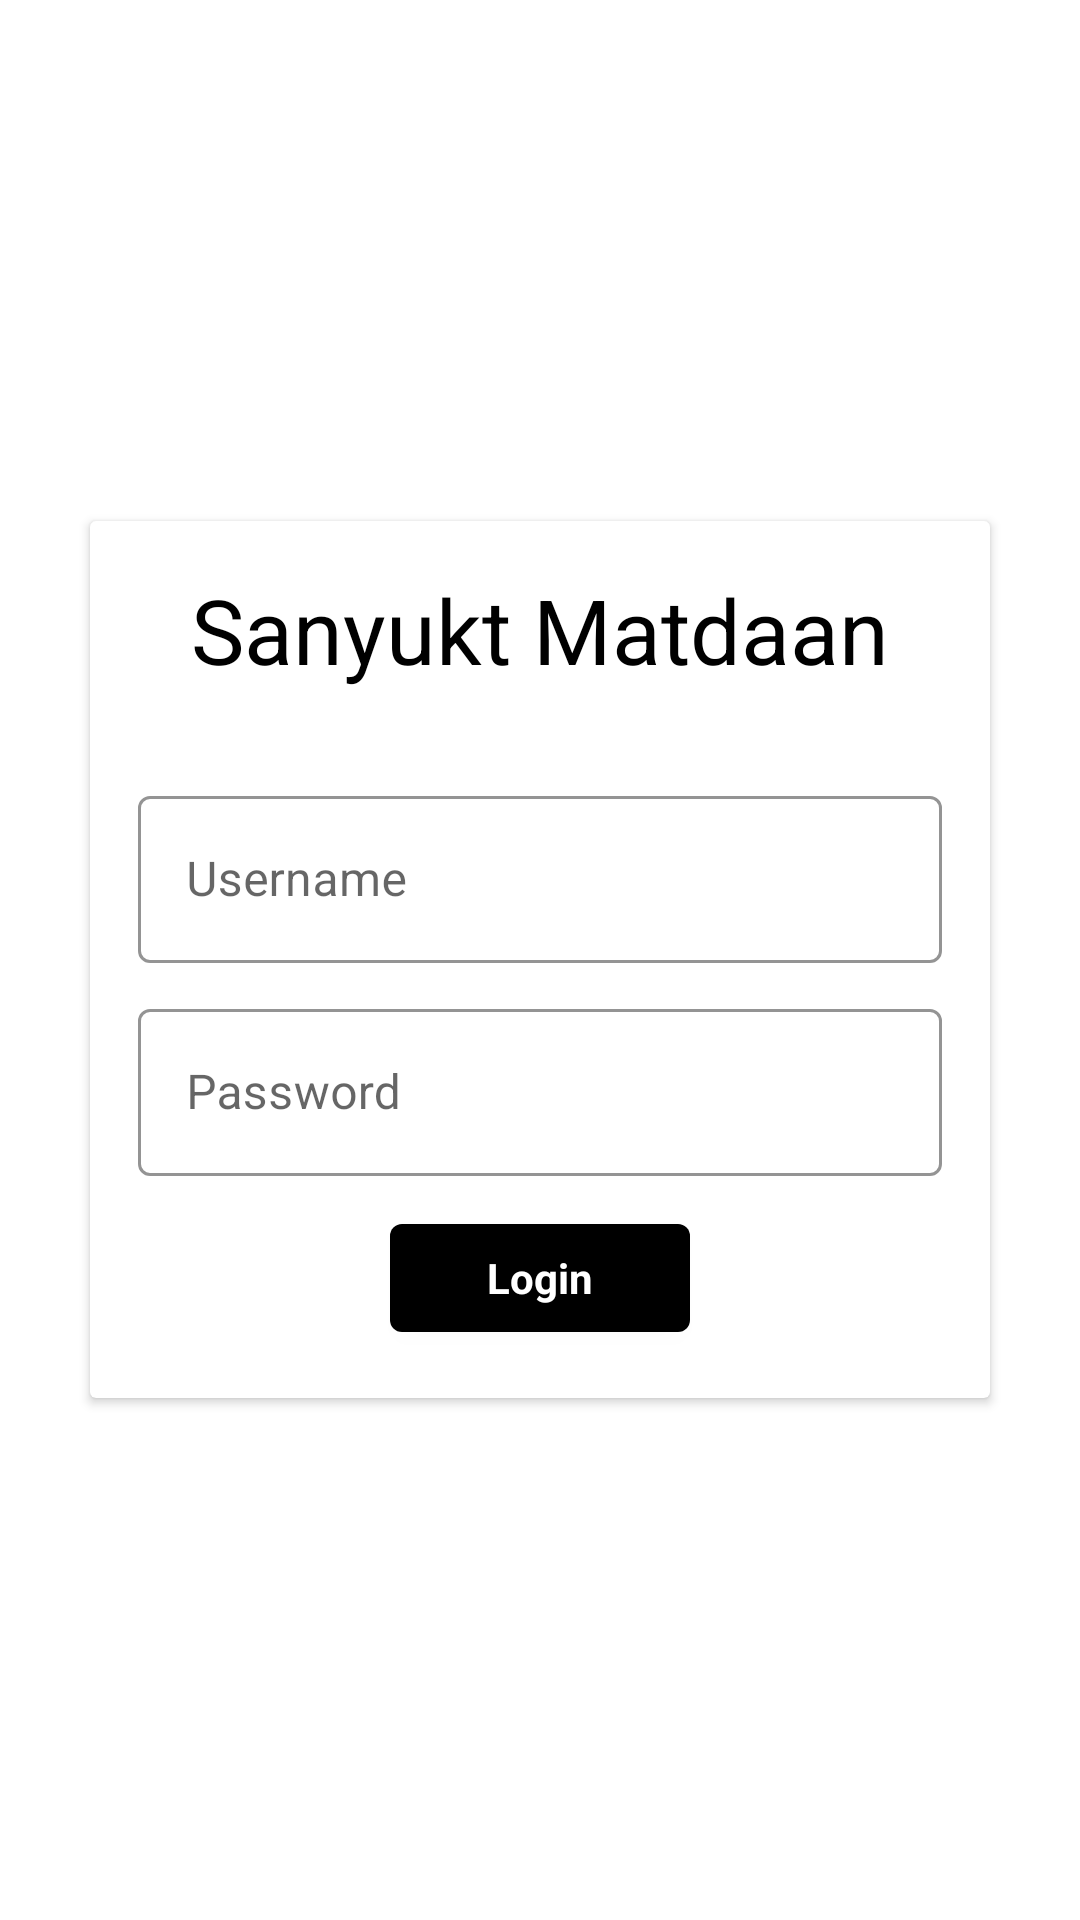

This screen was rendered from an Android layout file. Write that file and the resources it references.
<!-- AndroidManifest.xml: application theme Theme.SanyuktMatdaan -->
<!-- res/layout/activity_main.xml -->
<?xml version="1.0" encoding="utf-8"?>
<androidx.constraintlayout.widget.ConstraintLayout xmlns:android="http://schemas.android.com/apk/res/android"
    xmlns:app="http://schemas.android.com/apk/res-auto"
    xmlns:tools="http://schemas.android.com/tools"
    android:layout_width="match_parent"
    android:layout_height="match_parent"
    tools:context=".MainActivity">

    <LinearLayout xmlns:android="http://schemas.android.com/apk/res/android"
        android:layout_width="match_parent"
        android:layout_height="match_parent"
        xmlns:app="http://schemas.android.com/apk/res-auto"
        android:orientation="vertical"
        android:gravity="center">

        <androidx.cardview.widget.CardView
            android:layout_width="300dp"
            android:layout_height="wrap_content"
            android:layout_margin="16dp"
            android:radius="8dp">

            <LinearLayout
                android:layout_width="match_parent"
                android:layout_height="wrap_content"
                android:orientation="vertical"
                android:padding="16dp">




                <TextView
                    android:layout_width="wrap_content"
                    android:layout_height="wrap_content"
                    android:text="Sanyukt Matdaan"
                    android:textSize="30sp"
                    android:layout_gravity="center"
                    android:textColor="#000000">

                </TextView>


                <com.google.android.material.textfield.TextInputLayout
                    android:layout_width="match_parent"
                    android:layout_height="wrap_content"
                    android:hint="Username"
                    app:hintTextColor="@color/black"
                    app:boxStrokeColor="@color/black"
                    style="@style/Widget.MaterialComponents.TextInputLayout.OutlinedBox"
                    android:layout_marginTop="30dp">

                    <com.google.android.material.textfield.TextInputEditText
                        android:layout_width="match_parent"
                        android:layout_height="wrap_content"
                        android:id="@+id/user"


                        />

                </com.google.android.material.textfield.TextInputLayout>

                <com.google.android.material.textfield.TextInputLayout
                    android:layout_width="match_parent"
                    android:layout_height="wrap_content"
                    android:layout_marginTop="10dp"
                    app:hintTextColor="@color/black"
                    app:boxStrokeColor="@color/black"
                    style="@style/Widget.MaterialComponents.TextInputLayout.OutlinedBox"
                    android:hint="Password">

                    <com.google.android.material.textfield.TextInputEditText
                        android:layout_width="match_parent"
                        android:layout_height="wrap_content"
                        android:id="@+id/pass"
                        android:inputType="textPassword"/>

                </com.google.android.material.textfield.TextInputLayout>

                <com.google.android.material.button.MaterialButton
                    android:layout_width="100dp"
                    android:layout_height="wrap_content"
                    android:layout_gravity="center"
                    android:layout_marginTop="10dp"
                    android:id="@+id/userbt"
                    app:backgroundTint="@color/black"
                    android:shadowColor="@color/black"
                    style="@style/Theme.AppCompat.Light.NoActionBar"
                    android:text="Login"
                    android:textStyle="bold"
                    android:textColor="@android:color/white"/>


            </LinearLayout>

        </androidx.cardview.widget.CardView>

    </LinearLayout>

</androidx.constraintlayout.widget.ConstraintLayout>
<!-- resources referenced by this layout -->
<resources>
  <style name="Theme.SanyuktMatdaan" parent="Theme.MaterialComponents.DayNight.DarkActionBar">
          
          <item name="colorPrimary">@color/purple_500</item>
          <item name="colorPrimaryVariant">@color/purple_700</item>
          <item name="colorOnPrimary">@color/white</item>
          
          <item name="colorSecondary">@color/teal_200</item>
          <item name="colorSecondaryVariant">@color/teal_700</item>
          <item name="colorOnSecondary">@color/black</item>
          
          <item name="android:statusBarColor">?attr/colorPrimaryVariant</item>
          
      </style>
  <!-- not gathered from this repository: default colours our renderer supplied (Android Studio template values) -->
  <color name="purple_500">#FF6200EE</color>
  <color name="purple_700">#FF3700B3</color>
  <color name="teal_200">#FF03DAC5</color>
  <color name="teal_700">#FF018786</color>
  <color name="black">#FF000000</color>
  <color name="white">#FFFFFFFF</color>
</resources>
